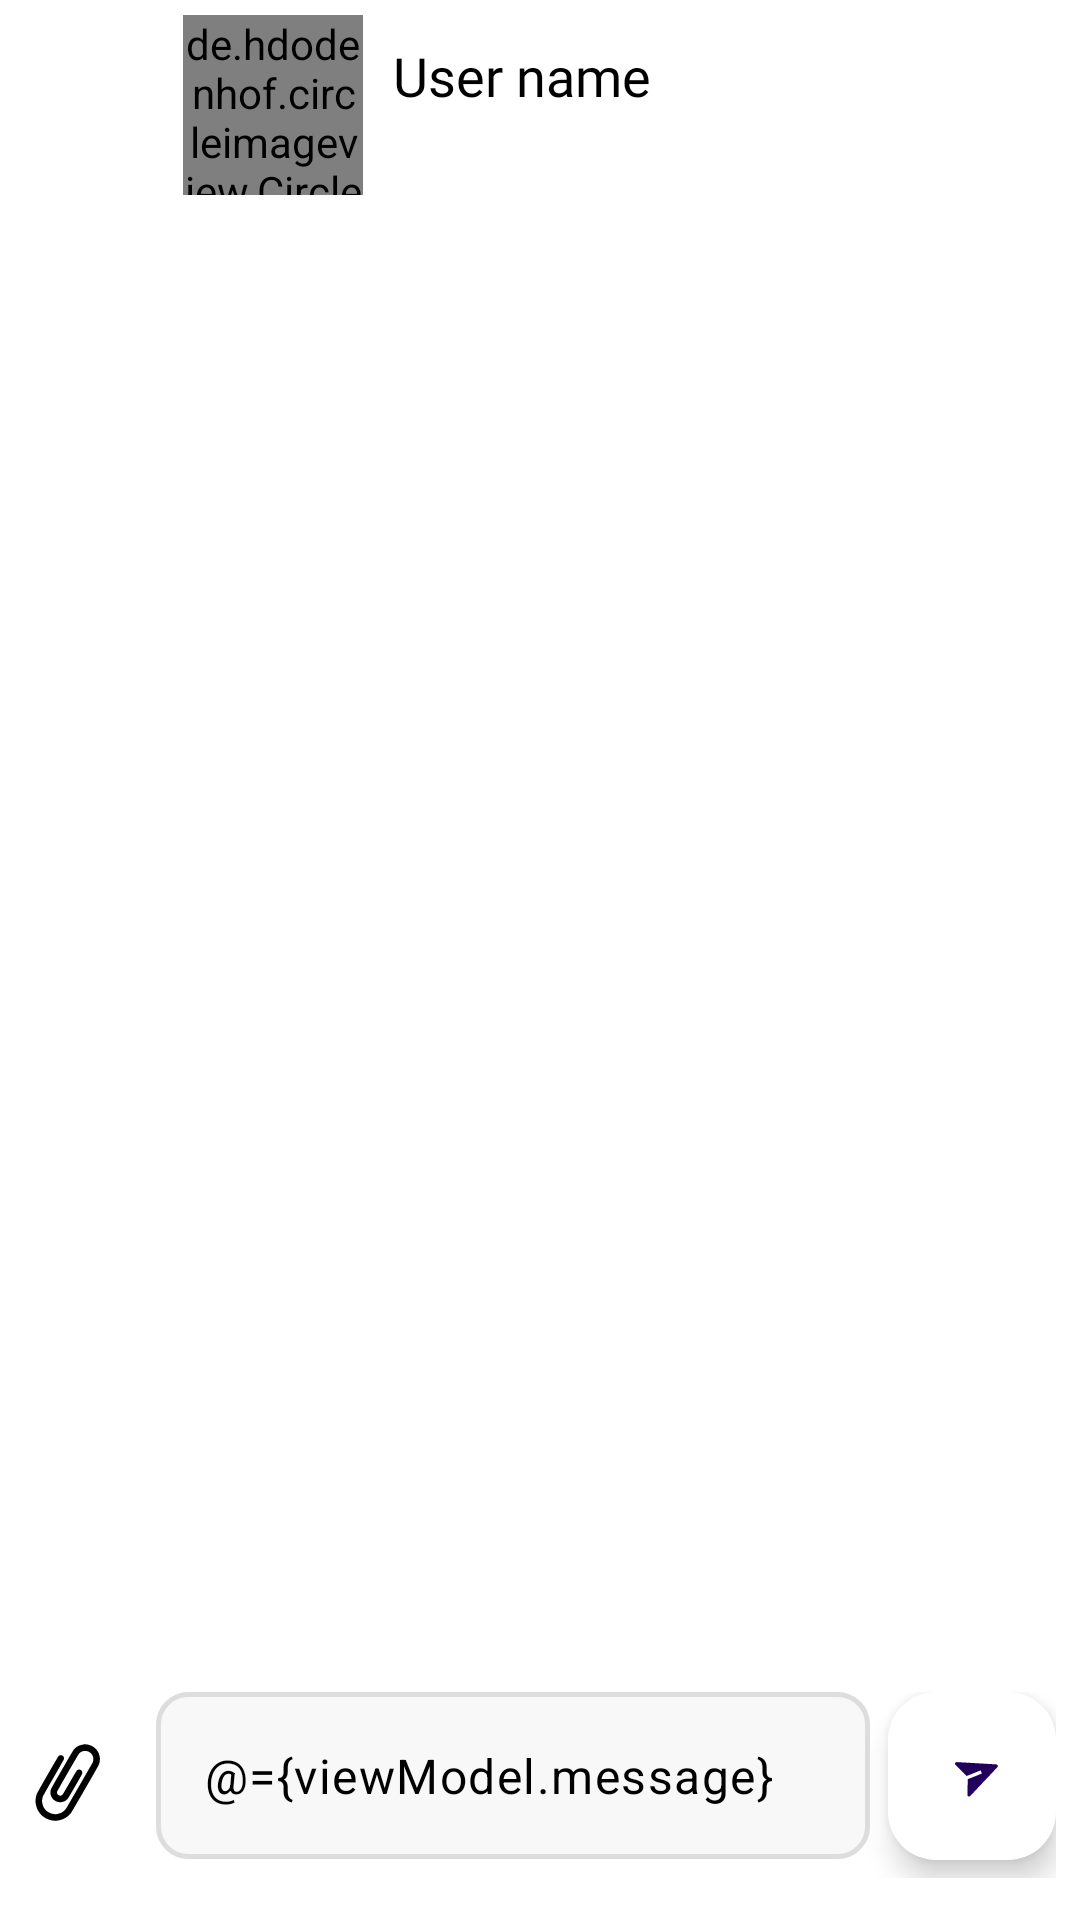

Layout XML and referenced resources for this Android screen:
<!-- AndroidManifest.xml: application theme Theme.Connectus -->
<!-- res/layout/fragment_chat_dialog.xml -->
<?xml version="1.0" encoding="utf-8"?>
<layout>

    <data>
        <variable
            name="viewModel"
            type="com.example.connectus.mvvm.ChatAppViewModel" />
    </data>


    <LinearLayout xmlns:android="http://schemas.android.com/apk/res/android"
        xmlns:app="http://schemas.android.com/apk/res-auto"
        xmlns:tools="http://schemas.android.com/tools"
        android:layout_width="match_parent"
        android:layout_height="match_parent"
        android:background="@color/white"
        android:orientation="vertical"
        tools:context=".ui.Fragments.home.MainFragment">

        <com.google.android.material.appbar.AppBarLayout
            android:layout_width="match_parent"
            android:layout_height="wrap_content">

            <androidx.appcompat.widget.Toolbar
                android:id="@+id/toolBarChat"
                android:layout_width="match_parent"
                android:layout_height="wrap_content"
                android:background="@color/white">


                <ImageView
                    android:id="@+id/chatBackBtn"
                    android:layout_width="30dp"
                    android:layout_height="30dp"
                    android:layout_marginEnd="10dp"
                    android:src="@drawable/ic_back" />


                <LinearLayout
                    android:layout_width="match_parent"
                    android:layout_height="wrap_content"
                    android:orientation="horizontal"
                    android:padding="5dp">


                    <de.hdodenhof.circleimageview.CircleImageView
                        android:id="@+id/chatImageViewUser"
                        android:layout_width="60dp"
                        android:layout_height="60dp"
                        android:src="@drawable/ic_profile"
                        app:civ_border_color="#000000"
                        app:civ_border_width="2dp" />


                    <TextView
                        android:id="@+id/chatUserName"
                        android:layout_width="wrap_content"
                        android:layout_height="wrap_content"
                        android:layout_marginLeft="10dp"
                        android:layout_marginTop="8dp"
                        android:fontFamily="@font/nunito_bold"
                        android:text="User name"
                        android:textColor="#000000"
                        android:textSize="18sp" />


                </LinearLayout>


            </androidx.appcompat.widget.Toolbar>


        </com.google.android.material.appbar.AppBarLayout>

        <androidx.recyclerview.widget.RecyclerView
            android:id="@+id/messageRecyclerView"
            android:layout_width="match_parent"
            android:layout_height="0dp"
            android:layout_margin="10dp"
            android:layout_weight="1" />
        <LinearLayout
            android:layout_width="match_parent"
            android:layout_height="wrap_content"
            android:layout_marginBottom="6dp"
            android:orientation="horizontal"
            android:padding="8dp">

            
            <ImageView
                android:id="@+id/addFileButton"
                android:layout_width="wrap_content"
                android:layout_gravity="center"
                android:layout_height="wrap_content"
                android:src="@drawable/ic_attach_file"
                android:layout_marginEnd="8dp"
                android:contentDescription="attach_file" />

            
            <com.google.android.material.textfield.TextInputLayout
                android:id="@+id/textInputLayoutPassword"
                android:layout_width="match_parent"
                android:layout_height="wrap_content"
                android:layout_gravity="center_vertical"
                android:layout_marginLeft="6dp"
                android:layout_marginRight="6dp"
                android:layout_weight="1"
                app:hintEnabled="false"
                app:passwordToggleTint="@color/black">

                <com.google.android.material.textfield.TextInputEditText
                    android:id="@+id/editTextMessage"
                    android:layout_width="match_parent"
                    android:layout_height="wrap_content"
                    android:background="@drawable/back_edit_text"
                    android:hint="Введите сообщение..."
                    android:layout_marginBottom="6dp"
                    android:text="@={viewModel.message}"
                    android:textColor="@color/black"
                    android:textColorHint="@color/grey" />

            </com.google.android.material.textfield.TextInputLayout>

            
            <com.google.android.material.floatingactionbutton.FloatingActionButton
                android:id="@+id/sendBtn"
                android:layout_width="wrap_content"
                android:layout_height="wrap_content"
                android:backgroundTint="@color/white"
                android:layout_marginBottom="6dp"
                android:src="@drawable/ic_send" />
        </LinearLayout>
    </LinearLayout>
</layout>
    
<!-- resources referenced by this layout -->
<resources>
  <color name="black">#FF000000</color>
  <color name="grey">#ADADAD</color>
  <color name="white">#FFFFFFFF</color>
  <!-- drawable back_edit_text (drawable) -->
  <?xml version="1.0" encoding="utf-8"?>
      <shape xmlns:android="http://schemas.android.com/apk/res/android"
          android:shape="rectangle">
          <solid android:color="#F8F8F8"/> 
          <corners android:radius="10dp"/> 
          <stroke android:width="1.5dp" android:color="#DDDDDD"/> 
      </shape>
  <!-- drawable ic_attach_file: vector/xml drawable (drawable, 6274 chars, omitted) -->
  <!-- drawable ic_profile (drawable) -->
  <vector xmlns:android="http://schemas.android.com/apk/res/android"
      android:width="100dp"
      android:height="100dp"
      android:viewportWidth="100"
      android:viewportHeight="100">
    <path
        android:pathData="M0,0h100v100h-100z"
        android:fillColor="#000000"/>
    <path
        android:pathData="M36.97,38.1C36.97,30.87 42.92,25 50.25,25C57.59,25 63.53,30.87 63.53,38.1C63.53,45.34 57.59,51.2 50.25,51.2C42.92,51.2 36.97,45.34 36.97,38.1ZM50.25,45.96C54.65,45.96 58.22,42.44 58.22,38.1C58.22,33.76 54.65,30.24 50.25,30.24C45.85,30.24 42.28,33.76 42.28,38.1C42.28,42.44 45.85,45.96 50.25,45.96Z"
        android:fillColor="#ffffff"/>
    <path
        android:pathData="M35.22,59.96C31.24,63.89 29,69.22 29,74.78H34.31C34.31,70.61 35.99,66.61 38.98,63.67C41.97,60.72 46.02,59.06 50.25,59.06C54.48,59.06 58.53,60.72 61.52,63.67C64.51,66.61 66.19,70.61 66.19,74.78H71.5C71.5,69.22 69.26,63.89 65.28,59.96C61.29,56.03 55.89,53.82 50.25,53.82C44.62,53.82 39.21,56.03 35.22,59.96Z"
        android:fillColor="#ffffff"/>
  </vector>
  <!-- drawable ic_send (drawable) -->
  <vector xmlns:android="http://schemas.android.com/apk/res/android"
      android:width="32dp"
      android:height="32dp"
      android:viewportWidth="32"
      android:viewportHeight="32">
    <path
        android:pathData="M27.434,11.3C27.381,11.168 27.291,11.053 27.175,10.97C27.059,10.887 26.922,10.838 26.779,10.83L9.251,9.819C9.099,9.812 8.949,9.852 8.82,9.933C8.691,10.014 8.59,10.132 8.529,10.271C8.469,10.411 8.453,10.566 8.483,10.715C8.513,10.865 8.587,11.001 8.697,11.107L13.597,16.017L19.851,13.515L20.404,14.905L14.127,17.404L13.95,24.342C13.946,24.492 13.987,24.64 14.068,24.767C14.149,24.893 14.266,24.992 14.404,25.052C14.544,25.109 14.699,25.122 14.847,25.089C14.995,25.057 15.13,24.98 15.233,24.87L27.268,12.086C27.367,11.984 27.435,11.856 27.465,11.717C27.494,11.578 27.484,11.434 27.434,11.3Z"
        android:fillColor="#000000"/>
  </vector>
  <style name="Theme.Connectus" parent="Base.Theme.Connectus" />
  <style name="Base.Theme.Connectus" parent="Theme.Material3.Light.NoActionBar">
          <item name="android:statusBarColor">@android:color/white</item>
          <item name="android:windowLightStatusBar">true</item>
          <item name="android:windowDrawsSystemBarBackgrounds">true</item>
  
  
      </style>
</resources>
